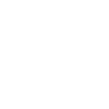
t = 0.00 s
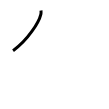
t = 1.00 s
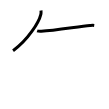
t = 2.00 s
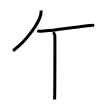
t = 3.00 s
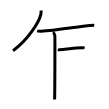
t = 4.00 s
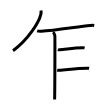
t = 5.00 s

The animated SVG that drew these frames (rendered in a browser with its animation timeline set to each time). Animation: 5 SMIL elements (animate=5); one cycle of 5.00 s.

<svg width="109px" height="109px" viewBox="0 0 px 109px" xmlns="http://www.w3.org/2000/svg" xmlns:xlink="http://www.w3.org/1999/xlink" xml:space="preserve" version="1.1"  baseProfile="full">
<path d="M41,10.5c0.08,0.95,0.17,2.45-0.16,3.81c-1.9,8.02-12.83,25.63-27.79,36.41" style="fill:none;stroke:black;stroke-width:3;opacity:0">
  <animate attributeType="CSS" attributeName="opacity" from="0" to="1" begin="0s" dur="1s" repeatCount="0" fill="freeze" />
</path>
<path d="M37.13,30.92c1.08,0.38,3.05,0.44,4.14,0.38c14.23-0.8,38.16-4.92,48.75-5.8c1.98-0.16,2.86-0.25,4.19-0.08" style="fill:none;stroke:black;stroke-width:3;opacity:0">
  <animate attributeType="CSS" attributeName="opacity" from="0" to="1" begin="1s" dur="1s" repeatCount="0" fill="freeze" />
</path>
<path d="M52.87,32.25c1.09,0.5,1.74,2.25,1.96,3.25c0.22,1,0,57.75-0.22,64" style="fill:none;stroke:black;stroke-width:3;opacity:0">
  <animate attributeType="CSS" attributeName="opacity" from="0" to="1" begin="2s" dur="1s" repeatCount="0" fill="freeze" />
</path>
<path d="M57.88,49.62c0.5,0.19,1.41,0.21,1.92,0.19c5.2-0.21,13.51-2.09,23.08-2.14c0.83,0,1.33,0.09,1.75,0.18" style="fill:none;stroke:black;stroke-width:3;opacity:0">
  <animate attributeType="CSS" attributeName="opacity" from="0" to="1" begin="3s" dur="1s" repeatCount="0" fill="freeze" />
</path>
<path d="M57.13,70.12c0.6,0.19,1.69,0.21,2.29,0.19c6.22-0.21,16.16-2.09,27.62-2.14c1,0,1.59,0.09,2.09,0.18" style="fill:none;stroke:black;stroke-width:3;opacity:0">
  <animate attributeType="CSS" attributeName="opacity" from="0" to="1" begin="4s" dur="1s" repeatCount="0" fill="freeze" />
</path>
</svg>
